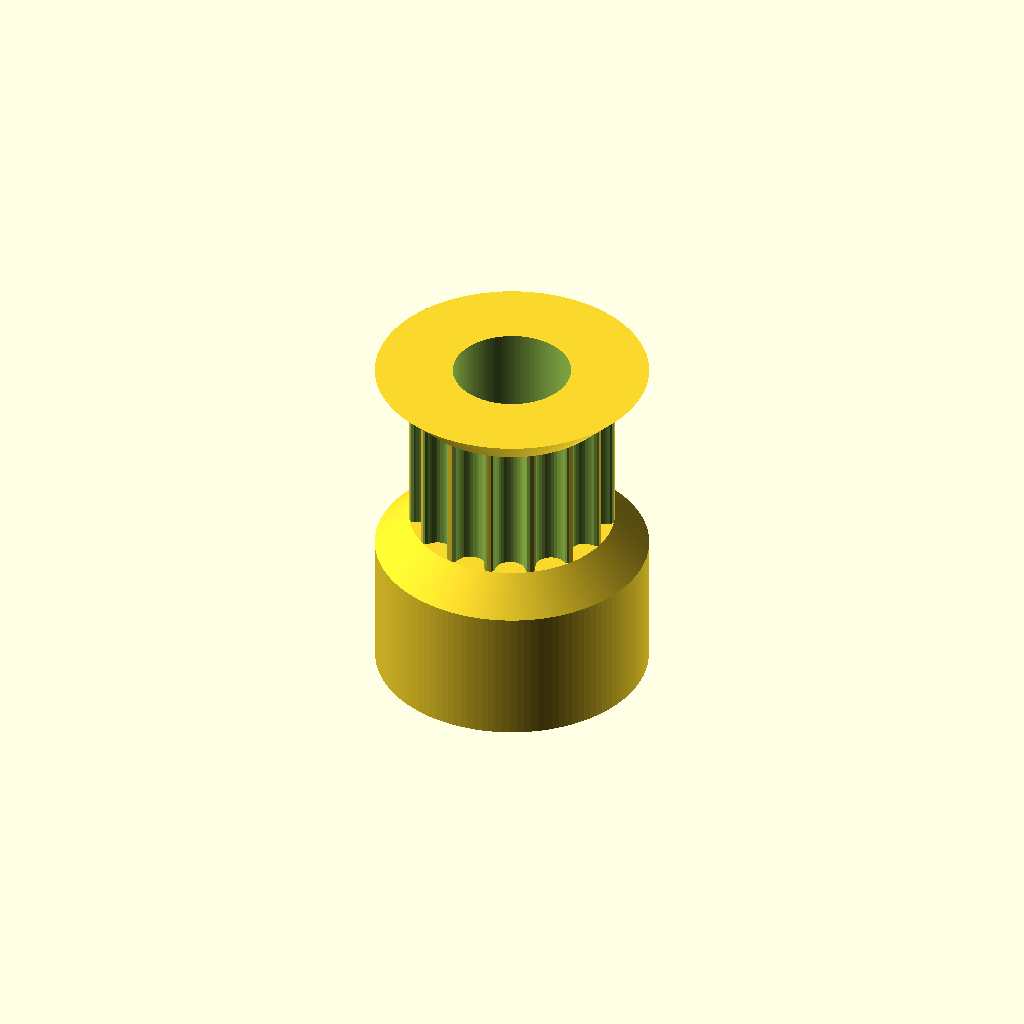
Cell 1: rendered with the file's own defaults.
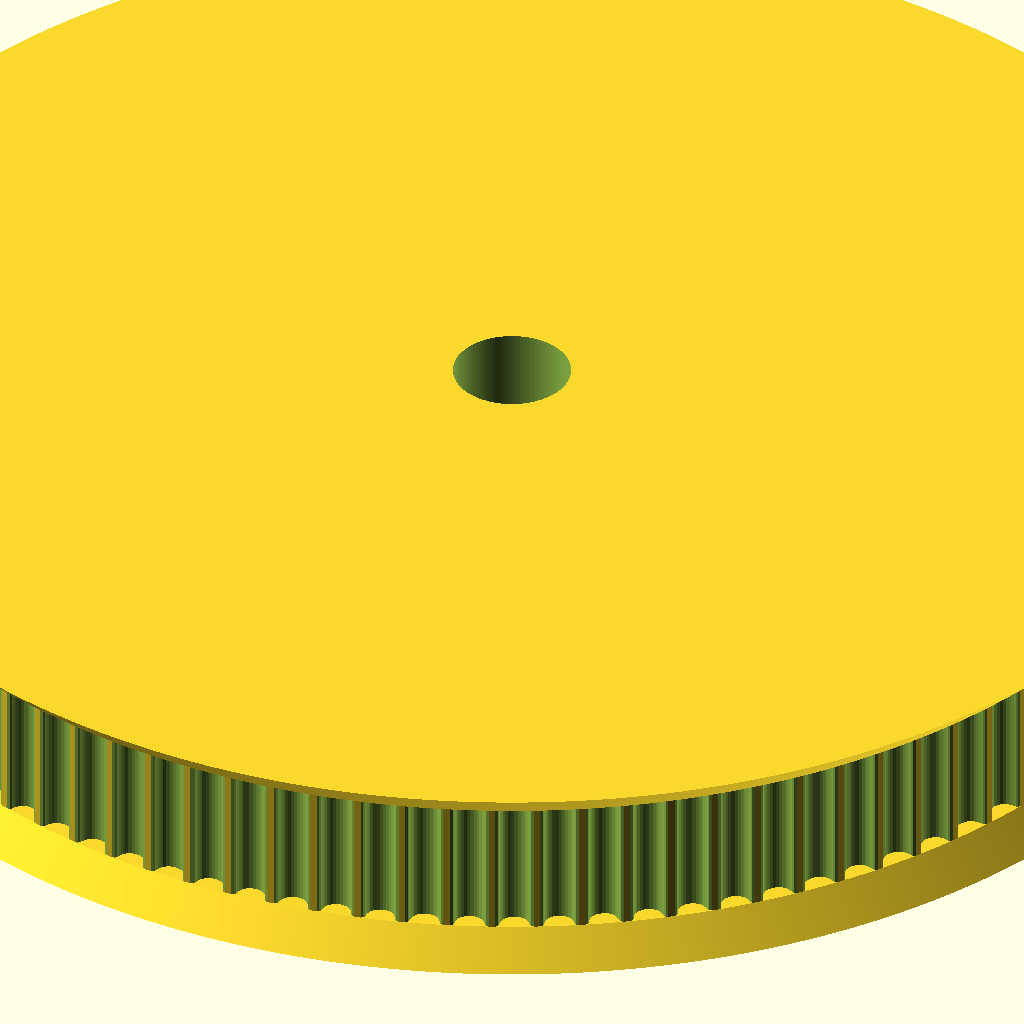
Cell 2: number_of_teeth = 100 (everything else at default).
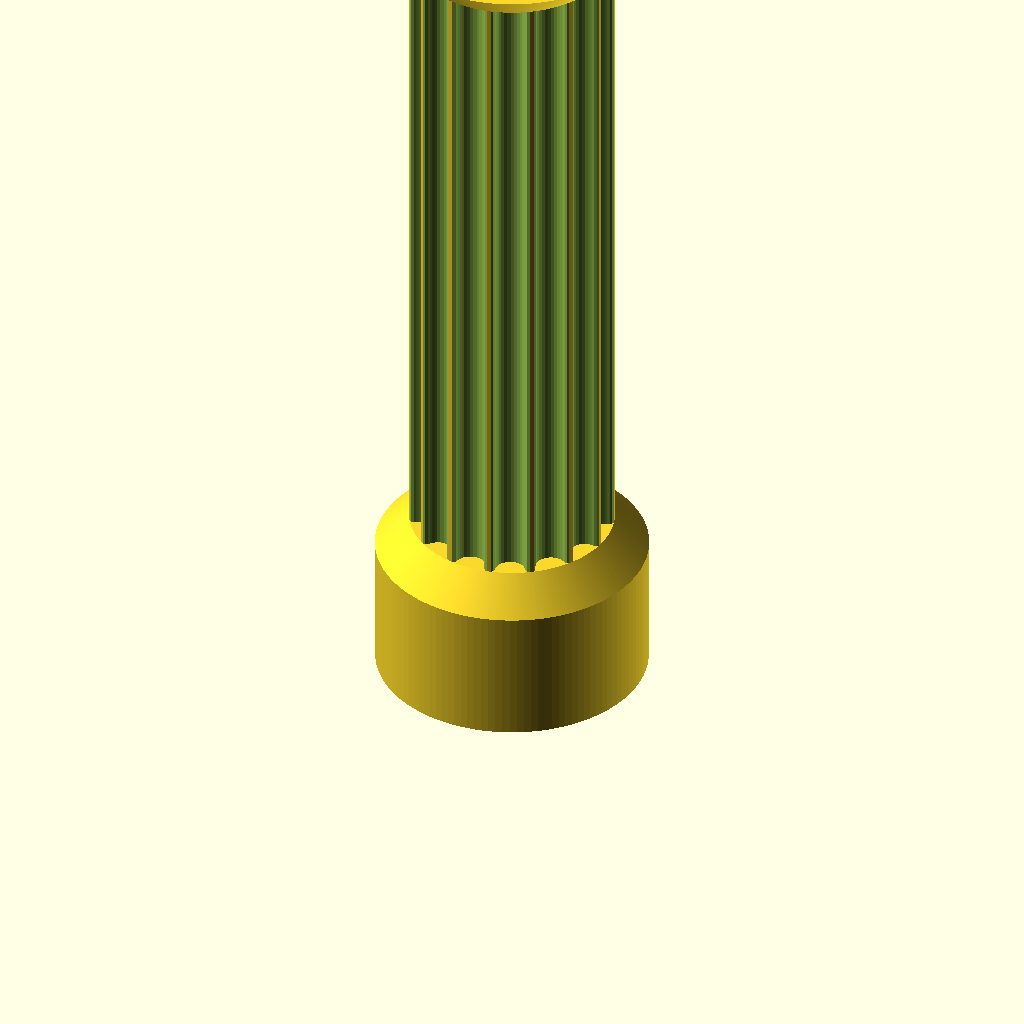
Cell 3: the same model with toothed_part_length = 30.
All cells are drawn from one camera (rotation 55°, 0°, 25°, orthographic, colour scheme Cornfield), so only the parameter changes between them.
OpenSCAD source file parametricPulley_v3-15T.scad:
// Parametric Pulley with multiple belt profiles
// by droftarts January 2012
// updated and changed by Oscar January 2018 (https://www.thingiverse.com/0scar/about)

// Based on pulleys by:
// http://www.thingiverse.com/thing:11256 by me!
// https://github.com/prusajr/PrusaMendel by Josef Prusa
// http://www.thingiverse.com/thing:3104 by GilesBathgate
// http://www.thingiverse.com/thing:2079 by nophead

// dxf tooth data from http://oem.cadregister.com/asp/PPOW_Entry.asp?company=915217&elementID=07807803/METRIC/URETH/WV0025/F
// pulley diameter checked and modelled from data at http://www.sdp-si.com/D265/HTML/D265T016.html

/**
 * @name Pulley
 * @category Printed
 * @using 1 x m3 nut, normal or nyloc
 * @using 1 x m3x10 set screw or 1 x m3x8 grub screw
 */

// ------------------------
// Idler profile parameters
// ------------------------
number_of_teeth = 15; // [10:100]
profile = 12; // [1:MXL, 2:40DP, 3:XL, 4:H, 5:T2.5, 6:T5, 7:T10, 8:AT5, 9:HTD_3mm, 10:HTD_5mm, 11:HTD_8mm, 12:GT2_2mm, 13:GT2_3mm, 14:GT2_5mm]
motor_shaft_diameter = 5; // (in mm)
toothed_part_length = 6.2; // [3:30] (in mm)
base_height = 6; // [0:30] (in mm)
base_diameter = 12;   // [10:50] (in mm)

// ---------------------------
// Idler & retainer parameters
// ---------------------------
belt_retainer = 1; // [0:No, 1:Yes]
retainer_height_p = 1.5; // [0.5:Tiny (0.5mm), 1:Small (1mm), 1.5:Normal (1.5mm), 2:Big (2mm), 3:Bigger (3mm), 4:Hudge (5mm)]
belt_idler = 1; // [0:No, 1:Yes]
// Height of idler flange over pulley. Set to same as base height if you want an idler but no pulley.
idler_height_p = 1.5; // [0.5:Tiny (0.5mm), 1:Small (1mm), 1.5:Normal (1.5mm), 2:Big (2mm), 3:Bigger (3mm), 4:Hudge (5mm)]

// ---------------
// Shaft fastening
// ---------------
screws_disposition = 2; // [0:None, 1:1 screw, 2:2 screws at 90deg, 3:3 screws at 120deg, 4:4 screws at 90deg]
nut_shape = 1; // [1:Hexagonal, 0:Square]
screw_profile = 2; // [0:M1, 1:M1.6, 2:M2, 3:M2.5, 4:M3, 5:M4, 6:M5, 7:M6]
// Distance between inner face of nut and shaft - can be negative - (in mm).
nut_shaft_distance = 1.2;
// Bolt head shape (0 is inactive) subtracts a bolt head sized hexagon for hexagon bolts
idler_bolt_option = 0; // [0:none, 1:M3, 2:M4, 3:M5, 4:M6, 5:M8, 6:M10, 7:M12, 8:custom] for custom: make changes below!

// --------------------------------------------------
// ADVANCED parameters for scaling tooth for good fit
// --------------------------------------------------
// To improve fit of belt to pulley, set the following constant.
// Decrease or increase by 0.1mm at a time. We are modelling the
// *BELT* tooth here, not the tooth on the pulley. Increasing the
// number will *decrease* the pulley tooth size. Increasing the
// tooth width will also scale proportionately the tooth depth,
// to maintain the shape of the tooth, and increase how far into
// the pulley the tooth is indented. Can be negative too!
additional_tooth_width = 0.2; //mm
// If you need more tooth depth than this provides, adjust the
// following constant. However, this will cause the shape of the
// tooth to change.
additional_tooth_depth = 0; //mm

// ------------------------------------
// Calculated parameters (do not alter)
// ------------------------------------
idler_height = (belt_idler==0 ? 0 : idler_height_p);
retainer_height = (belt_retainer==0 ? 0 : retainer_height_p);
//echo (str("Idler height\t= ",idler_height," mm"));
//echo (str("Retainer height\t= ",retainer_height," mm"));
no_of_nuts = screws_disposition;
nut_angle = no_of_nuts != 3 ? 90 : 120;
motor_shaft = motor_shaft_diameter + 0.2;
screw_diameters = [1, 1.6, 2, 2.5, 3, 4, 5, 6];
nut_widths = [2.5, 3.2, 4, 5, 5.5, 7, 8, 10];
nut_depths = [1, 1.3, 1.6, 2, 2.4, 3.2, 4.7, 5.2];
// bolthead size circ.[ none,    M3,    M4,   M5,    M6,    M8,   M10,   M12, custom]
bolt_head_diameters = [0.000, 6.010, 7.660, 8.79, 11.05, 14.38, 17.77, 20.03,  15.8]; // circle diameter, not width across flats!
bolt_head_heights =   [0.000, 2.125, 2.925, 3.65,  4.15,  5.45,  6.58,  7.68,   5.5];
screw_diameter = screw_diameters[screw_profile] + 0.2;
nut_width = nut_widths[screw_profile] + 0.2;
nut_depth = nut_depths[screw_profile] + 0.3;
bolt_head_diam = bolt_head_diameters[idler_bolt_option] + 0.2; // + 0.1-2 for tight fit
bolt_head_height = bolt_head_heights[idler_bolt_option] + 0.2;

// --------------------
// Calculated constants
// --------------------
nut_elevation = base_height/2;
m3_nut_points = 2*((nut_width/2)/cos(30)); // This is needed for the nut trap
// The following set the pulley diameter for a given number of teeth
MXL_pulley_dia = tooth_spacing (2.032,0.254);
40DP_pulley_dia = tooth_spacing (2.07264,0.1778);
XL_pulley_dia = tooth_spacing (5.08,0.254);
H_pulley_dia = tooth_spacing (9.525,0.381);
T2_5_pulley_dia = tooth_spaceing_curvefit (0.7467,0.796,1.026);
T5_pulley_dia = tooth_spaceing_curvefit (0.6523,1.591,1.064);
T10_pulley_dia = tooth_spacing (10,0.93);
AT5_pulley_dia = tooth_spaceing_curvefit (0.6523,1.591,1.064);
HTD_3mm_pulley_dia = tooth_spacing (3,0.381);
HTD_5mm_pulley_dia = tooth_spacing (5,0.5715);
HTD_8mm_pulley_dia = tooth_spacing (8,0.6858);
GT2_2mm_pulley_dia = tooth_spacing (2,0.254);
GT2_3mm_pulley_dia = tooth_spacing (3,0.381);
GT2_5mm_pulley_dia = tooth_spacing (5,0.5715);
// The following calls the pulley creation part, and passes the pulley diameter and tooth width to that module
if ( profile == 1 ) {pulley("MXL" , MXL_pulley_dia , 0.508 , 1.321 ); }
if ( profile == 2 ) {pulley("40 D.P." , 40DP_pulley_dia , 0.457 , 1.226 ); }
if ( profile == 3 ) {pulley("XL" , XL_pulley_dia , 1.27, 3.051 ); }
if ( profile == 4 ) {pulley("H" , H_pulley_dia ,1.905 , 5.359 ); }
if ( profile == 5 ) {pulley("T2.5" , T2_5_pulley_dia , 0.7 , 1.678 ); }
if ( profile == 6 ) {pulley("T5" , T5_pulley_dia , 1.19 , 3.264 ); }
if ( profile == 7 ) {pulley("T10" , T10_pulley_dia , 2.5 , 6.13 ); }
if ( profile == 8 ) {pulley("AT5" , AT5_pulley_dia , 1.19 , 4.268 ); }
if ( profile == 9 ) {pulley("HTD 3mm" , HTD_3mm_pulley_dia , 1.289 , 2.27 ); }
if ( profile == 10 ){pulley("HTD 5mm" , HTD_5mm_pulley_dia , 2.199 , 3.781 ); }
if ( profile == 11 ){pulley("HTD 8mm" , HTD_8mm_pulley_dia , 3.607 , 6.603 ); }
if ( profile == 12 ){pulley("GT2 2mm" , GT2_2mm_pulley_dia , 0.764 , 1.494 ); }
if ( profile == 13 ){pulley("GT2 3mm" , GT2_3mm_pulley_dia , 1.169 , 2.31 ); }
if ( profile == 14 ){pulley("GT2 5mm" , GT2_5mm_pulley_dia , 1.969 , 3.952 ); }

// ---------
// Functions
// ---------
function tooth_spaceing_curvefit (b,c,d)
  = ((c * pow(number_of_teeth,d)) / (b + pow(number_of_teeth,d))) * number_of_teeth ;

function tooth_spacing(tooth_pitch,pitch_line_offset)
  = (2*((number_of_teeth*tooth_pitch)/(3.14159265*2)-pitch_line_offset)) ;

// ================================================================================
// Main Module
// ================================================================================
module pulley( belt_type , pulley_OD , tooth_depth , tooth_width ){
  echo (str("Belt type = ",belt_type,"; Number of teeth = ",number_of_teeth,"; Pulley Outside Diameter = ",pulley_OD,"mm "));
  tooth_distance_from_centre = sqrt( pow(pulley_OD/2,2) - pow((tooth_width+additional_tooth_width)/2,2));
  tooth_width_scale = (tooth_width + additional_tooth_width ) / tooth_width;
  tooth_depth_scale = ((tooth_depth + additional_tooth_depth ) / tooth_depth) ;


//  translate ([0,0, base_height + toothed_part_length + retainer_height + idler_height]){
//    rotate ([0,180,0]){
      difference(){   
        translate([0,0,idler_height]){
          union(){
            //base
            if (( base_height < 2 ) && (no_of_nuts > 0)){ 
              echo ("CAN'T DRAW PULLEY BASE, HEIGHT LESS THAN 2!!!"); 
            } else {
              translate([0,0,-idler_height]){
                //rotate_extrude($fn=base_diameter*2)
                rotate_extrude($fn=base_diameter*10){
                  //square([base_diameter/2-1,base_height]);
                  square([base_diameter/2-1,base_height]);
                  //square([base_diameter/2,base_height-1]);
                  square([base_diameter/2,base_height]);
                  //translate([base_diameter/2-1,base_height-1]) circle(1);
                  //translate([base_diameter/2-1,base_height-1]) square(1);
                }
              }
            }

            difference(){
              //shaft - diameter is outside diameter of pulley
              translate([0,0,base_height]){ 
                rotate ([0,0,360/(number_of_teeth*4)]){
                  //cylinder(r=pulley_OD/2,h=toothed_part_length, $fn=number_of_teeth*4);
                  cylinder(r=pulley_OD/2,h=toothed_part_length, $fn=number_of_teeth*20);
                }
              }
              //teeth - cut out of shaft
              for(i=[1:number_of_teeth]){
                rotate([0,0,i*(360/number_of_teeth)]){
                  translate([0,-tooth_distance_from_centre,base_height -1]){
                    scale ([ tooth_width_scale , tooth_depth_scale , 1 ]){
                    if ( profile == 1  ) { MXL();}
                    if ( profile == 2  ) { 40DP();}
                    if ( profile == 3  ) { XL();}
                    if ( profile == 4  ) { H();}
                    if ( profile == 5  ) { T2_5();}
                    if ( profile == 6  ) { T5();}
                    if ( profile == 7  ) { T10();}
                    if ( profile == 8  ) { AT5();}
                    if ( profile == 9  ) { HTD_3mm();}
                    if ( profile == 10 ) { HTD_5mm();}
                    if ( profile == 11 ) { HTD_8mm();}
                    if ( profile == 12 ) { GT2_2mm();}
                    if ( profile == 13 ) { GT2_3mm();}
                    if ( profile == 14 ) { GT2_5mm();}
                    }
                  }
                }
              }
            } // end of difference in union
              
            //belt retainer / idler
            //if ( belt_retainer > 0 ) {translate ([0,0, base_height + toothed_part_length ]) 
            if ( belt_retainer == 1 ){
              translate ([0,0, base_height + toothed_part_length ]){
                //rotate_extrude($fn=number_of_teeth*4){  
                rotate_extrude($fn=number_of_teeth*20){
                  polygon([[0,0],[pulley_OD/2,0],[pulley_OD/2 + retainer_height , retainer_height],[0 , retainer_height],[0,0]]);
                }
              }
            }
            
            //if ( belt_idler < 0 ) {translate ([0,0, base_height - idler_height ]) 
            if ( belt_idler == 1 ){
              translate ([0,0, base_height - idler_height ]){
                //rotate_extrude($fn=number_of_teeth*4){
                rotate_extrude($fn=number_of_teeth*20){
                  polygon([[0,0],[pulley_OD/2 + idler_height,0],[pulley_OD/2 , idler_height],[0 , idler_height],[0,0]]);
                }
              }
            }
          } // end of union
        } // end of translation before union
       
        //hole for motor shaft
        //translate([0,0,-1])cylinder(r=motor_shaft/2,h=base_height + toothed_part_length + retainer_height + 2,$fn=motor_shaft*4);
        translate([0,0,-1]){
          //cylinder(r=motor_shaft/2,h=base_height + toothed_part_length + retainer_height + 2,$fn=motor_shaft*20);
          cylinder(r=motor_shaft/2,h=base_height + idler_height + toothed_part_length + retainer_height + 2,$fn=motor_shaft*20);
        }
              
        //captive nut and grub screw holes
        if ( base_height < nut_width ){
          echo ("CAN'T DRAW CAPTIVE NUTS, HEIGHT LESS THAN NUT DIAMETER!!!");
        } else {
          if ( (base_diameter - motor_shaft)/2 < nut_depth + 3 ) { 
            echo ("CAN'T DRAW CAPTIVE NUTS, DIAMETER TOO SMALL FOR NUT DEPTH!!!");
          } else {
            // Iterate over nuts amount
            if (no_of_nuts > 0){
              for(j=[1:no_of_nuts]){
                rotate([0,0,j*nut_angle]){
                  translate([0,0,nut_elevation])rotate([90,0,0]){
                    union(){
                      //entrance
                      translate([0,-base_height/4-0.5,motor_shaft/2+nut_depth/2+nut_shaft_distance]) cube([nut_width,base_height/2+1,nut_depth],center=true);
                      //nut
                      if ( nut_shape > 0 ){
                        // hex nut
                        translate([0,0.25,motor_shaft/2+nut_depth/2+nut_shaft_distance]) rotate([0,0,30]) cylinder(r=m3_nut_points/2,h=nut_depth,center=true,$fn=6);
                      } else {
                        // square nut
                        translate([0,0.25,motor_shaft/2+nut_depth/2+nut_shaft_distance]) cube([nut_width,nut_width,nut_depth],center=true);
                      }

                      //grub screw hole
                      //rotate([0,0,22.5])cylinder(r=screw_diameter/2,h=base_diameter/2+1,$fn=8);
                      rotate([0,0,22.5])cylinder(r=screw_diameter/2,h=base_diameter/2+1,$fn=60);
                    }
                  }
                }
              }
            }
          }
        }
        // Revove hexagon
        if (bolt_head_diam > 0){
          translate([0,0,base_height + toothed_part_length + retainer_height + idler_height - bolt_head_height]){
            cylinder(d=bolt_head_diam,h=bolt_head_height+0.1,$fn=6);
          }
        }
      }
//    }
//  }
}

// Tooth profile modules

module MXL()
  {
  linear_extrude(height=toothed_part_length+2) polygon([[-0.660421,-0.5],[-0.660421,0],[-0.621898,0.006033],[-0.587714,0.023037],[-0.560056,0.049424],[-0.541182,0.083609],[-0.417357,0.424392],[-0.398413,0.458752],[-0.370649,0.48514],[-0.336324,0.502074],[-0.297744,0.508035],[0.297744,0.508035],[0.336268,0.502074],[0.370452,0.48514],[0.39811,0.458752],[0.416983,0.424392],[0.540808,0.083609],[0.559752,0.049424],[0.587516,0.023037],[0.621841,0.006033],[0.660421,0],[0.660421,-0.5]]);
  }

module 40DP()
  {
  linear_extrude(height=toothed_part_length+2) polygon([[-0.612775,-0.5],[-0.612775,0],[-0.574719,0.010187],[-0.546453,0.0381],[-0.355953,0.3683],[-0.327604,0.405408],[-0.291086,0.433388],[-0.248548,0.451049],[-0.202142,0.4572],[0.202494,0.4572],[0.248653,0.451049],[0.291042,0.433388],[0.327609,0.405408],[0.356306,0.3683],[0.546806,0.0381],[0.574499,0.010187],[0.612775,0],[0.612775,-0.5]]);
  }

module XL()
  {
  linear_extrude(height=toothed_part_length+2) polygon([[-1.525411,-1],[-1.525411,0],[-1.41777,0.015495],[-1.320712,0.059664],[-1.239661,0.129034],[-1.180042,0.220133],[-0.793044,1.050219],[-0.733574,1.141021],[-0.652507,1.210425],[-0.555366,1.254759],[-0.447675,1.270353],[0.447675,1.270353],[0.555366,1.254759],[0.652507,1.210425],[0.733574,1.141021],[0.793044,1.050219],[1.180042,0.220133],[1.239711,0.129034],[1.320844,0.059664],[1.417919,0.015495],[1.525411,0],[1.525411,-1]]);
  }

module H()
  {
  linear_extrude(height=toothed_part_length+2) polygon([[-2.6797,-1],[-2.6797,0],[-2.600907,0.006138],[-2.525342,0.024024],[-2.45412,0.052881],[-2.388351,0.091909],[-2.329145,0.140328],[-2.277614,0.197358],[-2.234875,0.262205],[-2.202032,0.334091],[-1.75224,1.57093],[-1.719538,1.642815],[-1.676883,1.707663],[-1.62542,1.764693],[-1.566256,1.813112],[-1.500512,1.85214],[-1.4293,1.880997],[-1.353742,1.898883],[-1.274949,1.905021],[1.275281,1.905021],[1.354056,1.898883],[1.429576,1.880997],[1.500731,1.85214],[1.566411,1.813112],[1.625508,1.764693],[1.676919,1.707663],[1.719531,1.642815],[1.752233,1.57093],[2.20273,0.334091],[2.235433,0.262205],[2.278045,0.197358],[2.329455,0.140328],[2.388553,0.091909],[2.454233,0.052881],[2.525384,0.024024],[2.600904,0.006138],[2.6797,0],[2.6797,-1]]);
  }

module T2_5()
  {
  linear_extrude(height=toothed_part_length+2) polygon([[-0.839258,-0.5],[-0.839258,0],[-0.770246,0.021652],[-0.726369,0.079022],[-0.529167,0.620889],[-0.485025,0.67826],[-0.416278,0.699911],[0.416278,0.699911],[0.484849,0.67826],[0.528814,0.620889],[0.726369,0.079022],[0.770114,0.021652],[0.839258,0],[0.839258,-0.5]]);
  }

module T5()
  {
  linear_extrude(height=toothed_part_length+2) polygon([[-1.632126,-0.5],[-1.632126,0],[-1.568549,0.004939],[-1.507539,0.019367],[-1.450023,0.042686],[-1.396912,0.074224],[-1.349125,0.113379],[-1.307581,0.159508],[-1.273186,0.211991],[-1.246868,0.270192],[-1.009802,0.920362],[-0.983414,0.978433],[-0.949018,1.030788],[-0.907524,1.076798],[-0.859829,1.115847],[-0.80682,1.147314],[-0.749402,1.170562],[-0.688471,1.184956],[-0.624921,1.189895],[0.624971,1.189895],[0.688622,1.184956],[0.749607,1.170562],[0.807043,1.147314],[0.860055,1.115847],[0.907754,1.076798],[0.949269,1.030788],[0.9837,0.978433],[1.010193,0.920362],[1.246907,0.270192],[1.273295,0.211991],[1.307726,0.159508],[1.349276,0.113379],[1.397039,0.074224],[1.450111,0.042686],[1.507589,0.019367],[1.568563,0.004939],[1.632126,0],[1.632126,-0.5]]);
  }

module T10()
  {
  linear_extrude(height=toothed_part_length+2) polygon([[-3.06511,-1],[-3.06511,0],[-2.971998,0.007239],[-2.882718,0.028344],[-2.79859,0.062396],[-2.720931,0.108479],[-2.651061,0.165675],[-2.590298,0.233065],[-2.539962,0.309732],[-2.501371,0.394759],[-1.879071,2.105025],[-1.840363,2.190052],[-1.789939,2.266719],[-1.729114,2.334109],[-1.659202,2.391304],[-1.581518,2.437387],[-1.497376,2.47144],[-1.408092,2.492545],[-1.314979,2.499784],[1.314979,2.499784],[1.408091,2.492545],[1.497371,2.47144],[1.581499,2.437387],[1.659158,2.391304],[1.729028,2.334109],[1.789791,2.266719],[1.840127,2.190052],[1.878718,2.105025],[2.501018,0.394759],[2.539726,0.309732],[2.59015,0.233065],[2.650975,0.165675],[2.720887,0.108479],[2.798571,0.062396],[2.882713,0.028344],[2.971997,0.007239],[3.06511,0],[3.06511,-1]]);
  }

module AT5()
  {
  linear_extrude(height=toothed_part_length+2) polygon([[-2.134129,-0.75],[-2.134129,0],[-2.058023,0.005488],[-1.984595,0.021547],[-1.914806,0.047569],[-1.849614,0.082947],[-1.789978,0.127073],[-1.736857,0.179338],[-1.691211,0.239136],[-1.653999,0.305859],[-1.349199,0.959203],[-1.286933,1.054635],[-1.201914,1.127346],[-1.099961,1.173664],[-0.986896,1.18992],[0.986543,1.18992],[1.099614,1.173664],[1.201605,1.127346],[1.286729,1.054635],[1.349199,0.959203],[1.653646,0.305859],[1.690859,0.239136],[1.73651,0.179338],[1.789644,0.127073],[1.849305,0.082947],[1.914539,0.047569],[1.984392,0.021547],[2.057906,0.005488],[2.134129,0],[2.134129,-0.75]]);
  }

module HTD_3mm()
  {
  linear_extrude(height=toothed_part_length+2) polygon([[-1.135062,-0.5],[-1.135062,0],[-1.048323,0.015484],[-0.974284,0.058517],[-0.919162,0.123974],[-0.889176,0.206728],[-0.81721,0.579614],[-0.800806,0.653232],[-0.778384,0.72416],[-0.750244,0.792137],[-0.716685,0.856903],[-0.678005,0.918199],[-0.634505,0.975764],[-0.586483,1.029338],[-0.534238,1.078662],[-0.47807,1.123476],[-0.418278,1.16352],[-0.355162,1.198533],[-0.289019,1.228257],[-0.22015,1.25243],[-0.148854,1.270793],[-0.07543,1.283087],[-0.000176,1.28905],[0.075081,1.283145],[0.148515,1.270895],[0.219827,1.252561],[0.288716,1.228406],[0.354879,1.19869],[0.418018,1.163675],[0.477831,1.123623],[0.534017,1.078795],[0.586276,1.029452],[0.634307,0.975857],[0.677809,0.91827],[0.716481,0.856953],[0.750022,0.792167],[0.778133,0.724174],[0.800511,0.653236],[0.816857,0.579614],[0.888471,0.206728],[0.919014,0.123974],[0.974328,0.058517],[1.048362,0.015484],[1.135062,0],[1.135062,-0.5]]);
  }

module HTD_5mm()
  {
  linear_extrude(height=toothed_part_length+2) polygon([[-1.89036,-0.75],[-1.89036,0],[-1.741168,0.02669],[-1.61387,0.100806],[-1.518984,0.21342],[-1.467026,0.3556],[-1.427162,0.960967],[-1.398568,1.089602],[-1.359437,1.213531],[-1.310296,1.332296],[-1.251672,1.445441],[-1.184092,1.552509],[-1.108081,1.653042],[-1.024167,1.746585],[-0.932877,1.832681],[-0.834736,1.910872],[-0.730271,1.980701],[-0.62001,2.041713],[-0.504478,2.09345],[-0.384202,2.135455],[-0.259708,2.167271],[-0.131524,2.188443],[-0.000176,2.198511],[0.131296,2.188504],[0.259588,2.167387],[0.384174,2.135616],[0.504527,2.093648],[0.620123,2.04194],[0.730433,1.980949],[0.834934,1.911132],[0.933097,1.832945],[1.024398,1.746846],[1.108311,1.653291],[1.184308,1.552736],[1.251865,1.445639],[1.310455,1.332457],[1.359552,1.213647],[1.39863,1.089664],[1.427162,0.960967],[1.467026,0.3556],[1.518984,0.21342],[1.61387,0.100806],[1.741168,0.02669],[1.89036,0],[1.89036,-0.75]]);
  }

module HTD_8mm()
  {
  linear_extrude(height=toothed_part_length+2) polygon([[-3.301471,-1],[-3.301471,0],[-3.16611,0.012093],[-3.038062,0.047068],[-2.919646,0.10297],[-2.813182,0.177844],[-2.720989,0.269734],[-2.645387,0.376684],[-2.588694,0.496739],[-2.553229,0.627944],[-2.460801,1.470025],[-2.411413,1.691917],[-2.343887,1.905691],[-2.259126,2.110563],[-2.158035,2.30575],[-2.041518,2.490467],[-1.910478,2.66393],[-1.76582,2.825356],[-1.608446,2.973961],[-1.439261,3.10896],[-1.259169,3.22957],[-1.069074,3.335006],[-0.869878,3.424485],[-0.662487,3.497224],[-0.447804,3.552437],[-0.226732,3.589341],[-0.000176,3.607153],[0.226511,3.589461],[0.447712,3.552654],[0.66252,3.497516],[0.870027,3.424833],[1.069329,3.33539],[1.259517,3.229973],[1.439687,3.109367],[1.608931,2.974358],[1.766344,2.825731],[1.911018,2.664271],[2.042047,2.490765],[2.158526,2.305998],[2.259547,2.110755],[2.344204,1.905821],[2.411591,1.691983],[2.460801,1.470025],[2.553229,0.627944],[2.588592,0.496739],[2.645238,0.376684],[2.720834,0.269734],[2.81305,0.177844],[2.919553,0.10297],[3.038012,0.047068],[3.166095,0.012093],[3.301471,0],[3.301471,-1]]);
  }

module GT2_2mm()
  {
  linear_extrude(height=toothed_part_length+2) polygon([[0.747183,-0.5],[0.747183,0],[0.647876,0.037218],[0.598311,0.130528],[0.578556,0.238423],[0.547158,0.343077],[0.504649,0.443762],[0.451556,0.53975],[0.358229,0.636924],[0.2484,0.707276],[0.127259,0.750044],[0,0.76447],[-0.127259,0.750044],[-0.2484,0.707276],[-0.358229,0.636924],[-0.451556,0.53975],[-0.504797,0.443762],[-0.547291,0.343077],[-0.578605,0.238423],[-0.598311,0.130528],[-0.648009,0.037218],[-0.747183,0],[-0.747183,-0.5]]);
  }

module GT2_3mm()
  {
  linear_extrude(height=toothed_part_length+2) polygon([[-1.155171,-0.5],[-1.155171,0],[-1.065317,0.016448],[-0.989057,0.062001],[-0.93297,0.130969],[-0.90364,0.217664],[-0.863705,0.408181],[-0.800056,0.591388],[-0.713587,0.765004],[-0.60519,0.926747],[-0.469751,1.032548],[-0.320719,1.108119],[-0.162625,1.153462],[0,1.168577],[0.162625,1.153462],[0.320719,1.108119],[0.469751,1.032548],[0.60519,0.926747],[0.713587,0.765004],[0.800056,0.591388],[0.863705,0.408181],[0.90364,0.217664],[0.932921,0.130969],[0.988924,0.062001],[1.065168,0.016448],[1.155171,0],[1.155171,-0.5]]);
  }

module GT2_5mm()
  {
  linear_extrude(height=toothed_part_length+2) polygon([[-1.975908,-0.75],[-1.975908,0],[-1.797959,0.03212],[-1.646634,0.121224],[-1.534534,0.256431],[-1.474258,0.426861],[-1.446911,0.570808],[-1.411774,0.712722],[-1.368964,0.852287],[-1.318597,0.989189],[-1.260788,1.123115],[-1.195654,1.25375],[-1.12331,1.380781],[-1.043869,1.503892],[-0.935264,1.612278],[-0.817959,1.706414],[-0.693181,1.786237],[-0.562151,1.851687],[-0.426095,1.9027],[-0.286235,1.939214],[-0.143795,1.961168],[0,1.9685],[0.143796,1.961168],[0.286235,1.939214],[0.426095,1.9027],[0.562151,1.851687],[0.693181,1.786237],[0.817959,1.706414],[0.935263,1.612278],[1.043869,1.503892],[1.123207,1.380781],[1.195509,1.25375],[1.26065,1.123115],[1.318507,0.989189],[1.368956,0.852287],[1.411872,0.712722],[1.447132,0.570808],[1.474611,0.426861],[1.534583,0.256431],[1.646678,0.121223],[1.798064,0.03212],[1.975908,0],[1.975908,-0.75]]);
  }
Customizer parameters (derived from the source; name, type, default, range or options):
number_of_teeth: number, default 15, range 10 to 100
profile: number, default 12, options 1, 2, 3, 4, 5, 6, 7, 8, 9, 10, 11, 12, 13, 14
motor_shaft_diameter: number, default 5
toothed_part_length: number, default 6.2, range 3 to 30
base_height: number, default 6, range 0 to 30
base_diameter: number, default 12, range 10 to 50
belt_retainer: number, default 1, options 0, 1
retainer_height_p: number, default 1.5, options 0.5, 1, 1.5, 2, 3, 4
belt_idler: number, default 1, options 0, 1
idler_height_p: number, default 1.5, options 0.5, 1, 1.5, 2, 3, 4
screws_disposition: number, default 2, options 0, 1, 2, 3, 4
nut_shape: number, default 1, options 1, 0
screw_profile: number, default 2, options 0, 1, 2, 3, 4, 5, 6, 7
nut_shaft_distance: number, default 1.2
idler_bolt_option: number, default 0, options 0, 1, 2, 3, 4, 5, 6, 7, 8
additional_tooth_width: number, default 0.2
additional_tooth_depth: number, default 0
